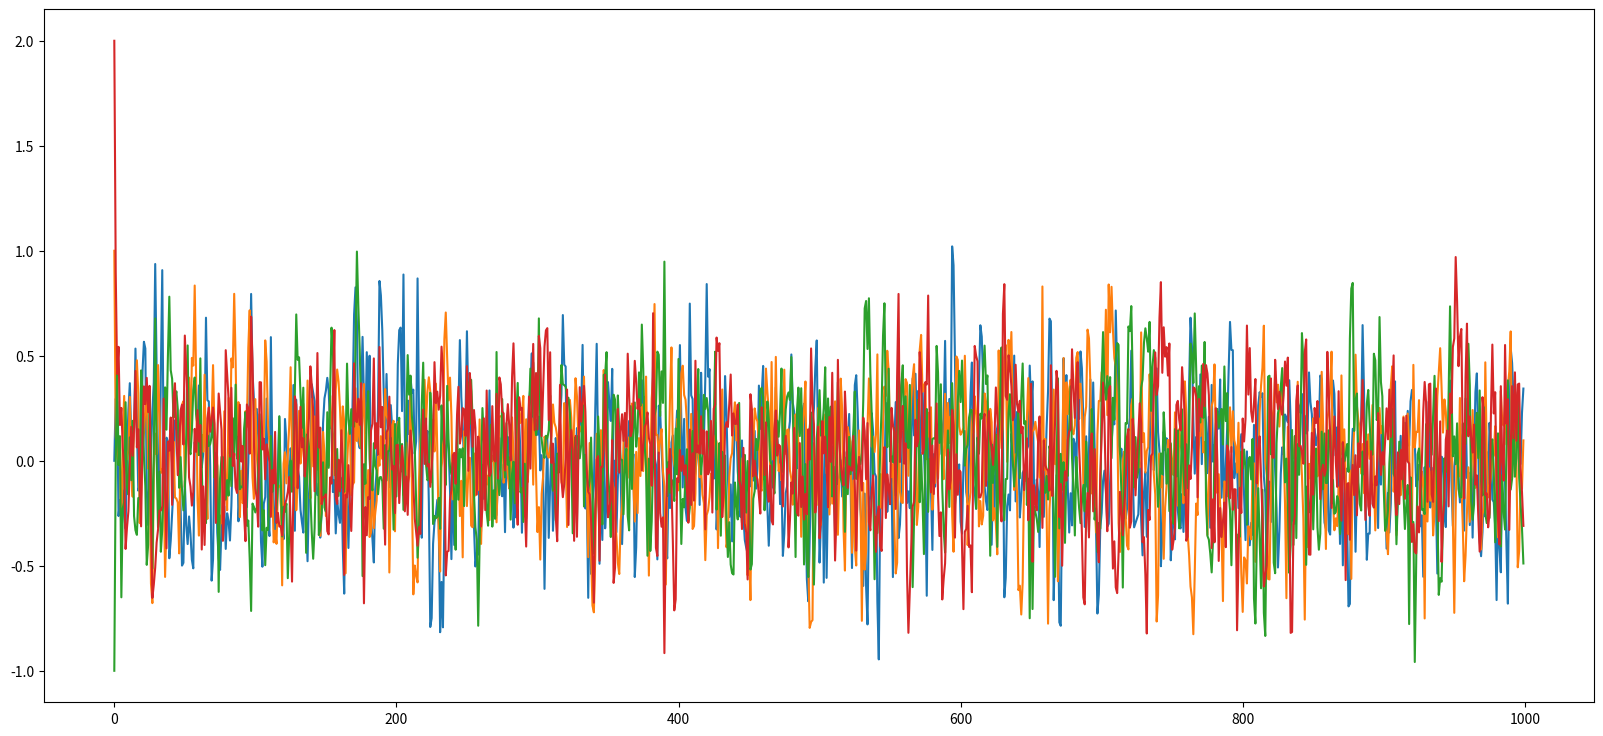

Python code for this plot:
# Lab 3rd
# Ornstein-Uhlenbeck process
# "my method" - function solution

# first we import the functions which will be used for our program.

# we will use the matplotlib, pandas and numpy packages
# we will optionally import statistics package because it might be of need
# same with math package (might be optional)
# there are random numbers here but will be implemented with numpy

import numpy as np
import pandas as pd
import matplotlib.pyplot as plt

# optional packages which will be imported as well

import statistics
import math

# we will also import sqrt which stands for square root - it is optional

from numpy import sqrt

# declaring our variables which will be of need
# no function needed
# as meant by using the def term in Python

def OrnsteinUhl(dt = 1, x0 = 0, steps = 1000, alpha = 0.5, mn = 0, sd = 0.5):

# all our variables have been initialized at the beginning of the function
    # (see above)
    
    '''
    meant by:
        dt represents time steps of our function
        x0 represents our starting point
        steps represent the number of steps - initially we will use 1000 steps in our code
        mn represents Gaussian mean (or mean) and will be set to 0 initially
        sd represents Gaussian standard deviation
        alpha represents oscillation parameter
        
    '''
    
    # we will create a result array consisting of zeros
    # using numpy
    
    ns = np.zeros(steps)
    
    # we will initialize all of our array values to zero as their initial position
    # first begin with the start value
    
    ns[0] = x0
    
    for t in range(1, steps):
        ns[t] = alpha * ns[t-1]*dt + sd * np.random.normal(mn,sd)
        
    return ns

# we will display the charts for each process
# first define the figure size

plt.figure(figsize=(20,9))

# second define and display the plots for each process
# no starting point (x0) used for the first plot we're trying out

plt.plot(OrnsteinUhl())

# the upcoming plots are assigned for a starting point of our choice
# we can add whatever value we like

# experiment for x0=1 (our starting point set to 1 for the first try)

plt.plot(OrnsteinUhl(x0=1))

# experiment for x0=-1

plt.plot(OrnsteinUhl(x0=-1))

# then add more values we like
# experiment for x0=2

plt.plot(OrnsteinUhl(x0=2))

# and so on
# use it for as many times you want!
